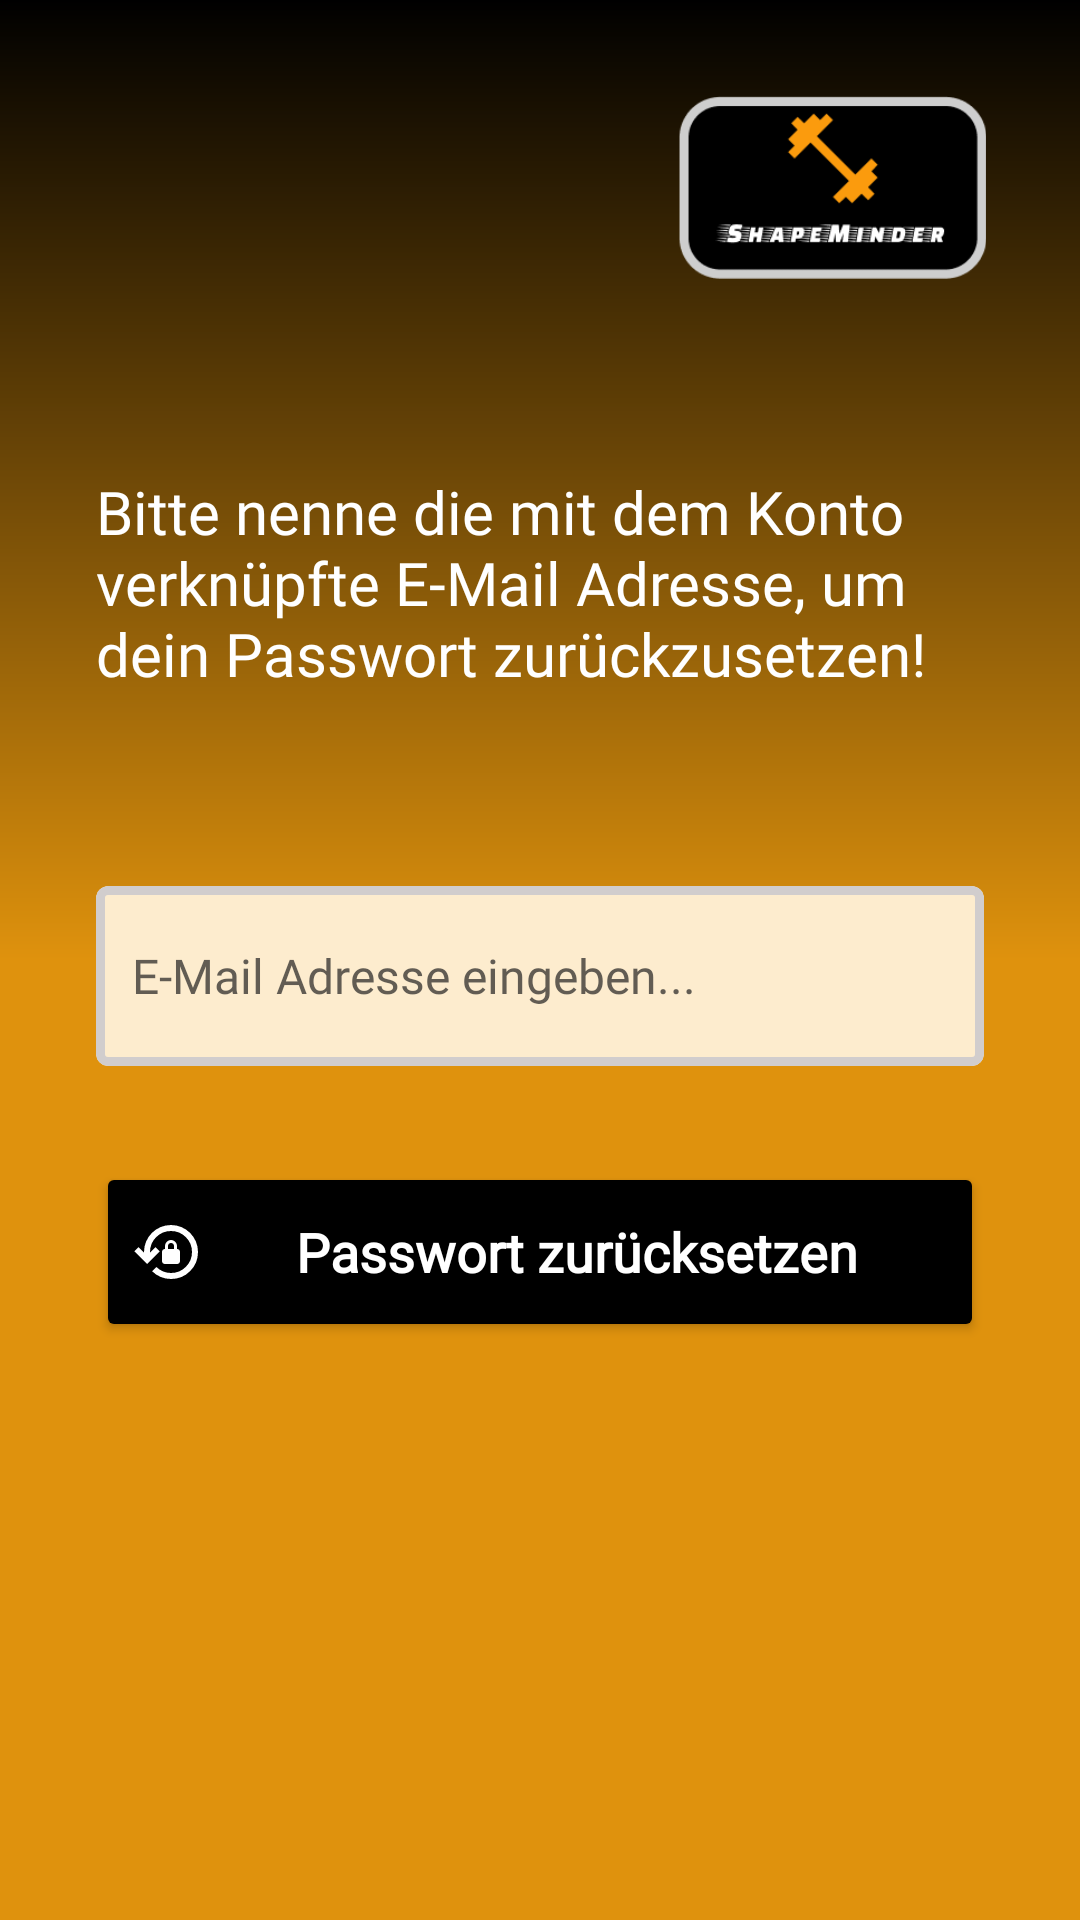

Produce the Android XML layout that renders to this screen, including the resource entries it uses.
<!-- AndroidManifest.xml: application theme Base.Theme.ShapeMinder_AppIdee -->
<!-- res/layout/fragment_forgot_password_screen.xml -->
<?xml version="1.0" encoding="utf-8"?>
<androidx.constraintlayout.widget.ConstraintLayout xmlns:android="http://schemas.android.com/apk/res/android"
    xmlns:app="http://schemas.android.com/apk/res-auto"
    xmlns:tools="http://schemas.android.com/tools"
    android:id="@+id/logInConstraintLayout"
    android:layout_width="match_parent"
    android:layout_height="match_parent"
    android:background="@drawable/gradient_colour"
    android:orientation="vertical"
    tools:context=".MainActivity">

    <TextView
        android:id="@+id/forgotPasswordScreenText"
        android:layout_width="wrap_content"
        android:layout_height="wrap_content"
        android:layout_margin="32dp"
        android:fontFamily="@font/montserrat"
        android:padding="32dp"
        android:text="@string/forgotPasswordScreenHint"
        android:textColor="@color/white"
        android:textIsSelectable="false"
        android:textSize="20dp"
        app:layout_constraintEnd_toEndOf="parent"
        app:layout_constraintStart_toStartOf="parent"
        app:layout_constraintTop_toBottomOf="@+id/appLogo" />


    <Button
        android:id="@+id/resetPasswordButton"
        style="@style/customButton"
        android:layout_width="match_parent"
        android:layout_height="60dp"
        android:layout_marginTop="32dp"
        android:layout_marginStart="32dp"
        android:layout_marginEnd="32dp"
        android:drawableLeft="@drawable/lock_reset_fill0_wght400_grad0_opsz24"
        android:text="@string/resetPasswordBtnText"
        app:cornerRadius="10dp"
        app:layout_constraintEnd_toEndOf="parent"
        app:layout_constraintHorizontal_bias="0.0"
        app:layout_constraintStart_toStartOf="parent"
        app:layout_constraintTop_toBottomOf="@+id/inputEmailCard" />

    <ImageView
        android:id="@+id/appLogo"
        android:layout_width="133dp"
        android:layout_height="61dp"
        android:layout_marginTop="32dp"
        android:layout_marginEnd="16dp"
        android:src="@drawable/applogo"
        app:layout_constraintEnd_toEndOf="parent"
        app:layout_constraintTop_toTopOf="parent" />


    <ProgressBar
        android:id="@+id/forgotPasswordProgressbar"
        android:layout_width="match_parent"
        android:layout_height="wrap_content"
        android:layout_margin="16dp"
        android:layout_marginTop="32dp"
        android:visibility="gone"
        app:layout_constraintEnd_toEndOf="parent"
        app:layout_constraintHorizontal_bias="0.498"
        app:layout_constraintStart_toStartOf="parent"
        app:layout_constraintTop_toBottomOf="@+id/inputEmailCard" />

    <com.google.android.material.card.MaterialCardView
        android:id="@+id/inputEmailCard"
        style="@style/customUserInput"
        android:layout_width="match_parent"
        android:layout_margin="32dp"
        app:cardCornerRadius="4dp"

        app:layout_constraintEnd_toEndOf="parent"
        app:layout_constraintHorizontal_bias="0.0"
        app:layout_constraintStart_toStartOf="parent"
        app:layout_constraintTop_toBottomOf="@+id/forgotPasswordScreenText"
        app:strokeWidth="3dp">

        <EditText
            android:id="@+id/inputEmail"
            android:layout_width="match_parent"
            android:layout_height="match_parent"
            android:background="@null"
            style="@style/editTextUserIntput"
            android:ems="10"
            android:fontFamily="@font/roboto"
            android:hint="@string/eMailInput"
            android:inputType="textEmailAddress"
            android:padding="12dp"
            android:textSize="16dp" />

    </com.google.android.material.card.MaterialCardView>


  


</androidx.constraintlayout.widget.ConstraintLayout>
<!-- resources referenced by this layout -->
<resources>
  <color name="black">#FF000000</color>
  <color name="white">#FFFFFFFF</color>
  <!-- drawable applogo: png bitmap (drawable, 5680 bytes) -->
  <!-- drawable arrow_back_fill0_wght400_grad0_opsz24 (drawable) -->
  <vector xmlns:android="http://schemas.android.com/apk/res/android"
      android:width="32dp"
      android:height="32dp"
      android:viewportWidth="960"
      android:viewportHeight="960">
    <path
        android:fillColor="@color/white"
        android:pathData="m313,520 l224,224 -57,56 -320,-320 320,-320 57,56 -224,224h487v80L313,520Z"/>
  </vector>
  <!-- drawable gradient_colour (drawable) -->
  <shape xmlns:android="http://schemas.android.com/apk/res/android" android:shape="rectangle" >
      <gradient
          android:startColor="#000000"
          android:foregroundTint="#D6D6D6"
          android:centerColor="#DF920D"
          android:endColor="#DF920D"
          android:angle="200"/>
  
  
  
  </shape>
  <!-- drawable lock_reset_fill0_wght400_grad0_opsz24 (drawable) -->
  <vector xmlns:android="http://schemas.android.com/apk/res/android"
      android:width="24dp"
      android:height="24dp"
      android:viewportWidth="960"
      android:viewportHeight="960">
    <path
        android:fillColor="#FFFFFF"
        android:pathData="M520,840q-74,0 -138.5,-27.5T268,737l57,-57q38,37 88,58.5T520,760q116,0 198,-82t82,-198q0,-116 -82,-198t-198,-82q-116,0 -198,82t-82,198v7l73,-73 57,56 -170,170L30,470l57,-56 73,74v-8q0,-75 28.5,-140.5t77,-114q48.5,-48.5 114,-77T520,120q75,0 140.5,28.5t114,77q48.5,48.5 77,114T880,480q0,150 -105,255T520,840ZM440,640q-17,0 -28.5,-11.5T400,600v-120q0,-17 11.5,-28.5T440,440v-40q0,-33 23.5,-56.5T520,320q33,0 56.5,23.5T600,400v40q17,0 28.5,11.5T640,480v120q0,17 -11.5,28.5T600,640L440,640ZM480,440h80v-40q0,-17 -11.5,-28.5T520,360q-17,0 -28.5,11.5T480,400v40Z"/>
  </vector>
  <string name="eMailInput">E-Mail Adresse eingeben...</string>
  <string name="forgotPasswordScreenHint">Bitte nenne die mit dem Konto verknüpfte E-Mail Adresse, um dein Passwort zurückzusetzen!</string>
  <string name="resetPasswordBtnText">Passwort zurücksetzen</string>
  <style name="customButton" parent="android:Widget.TextView">
          <item name="cornerRadius">10dp</item>
          <item name="android:backgroundTint">#000000</item>
          <item name="android:textSize">18dp</item>
          <item name="android:textColor">#FFFFFF</item>
          <item name="fontFamily">"@font/roboto"</item>
          <item name="android:textAlignment">center</item>
      </style>
  <style name="customUserInput" parent="Widget.Material3.CardView.Outlined">
          <item name="android:layout_width">260dp</item>
          <item name="android:layout_height">60dp</item>
          <item name="cardBackgroundColor">#FDECCE</item>
          <item name="strokeColor">#D1CDCD</item>
          <item name="android:fontFamily">"@font/roboto"</item>
          <item name="strokeWidth">4dp</item>
          <item name="android:paddingLeft">12dp</item>
          <item name="android:textColorHint">#434141</item>
      </style>
  <style name="editTextUserIntput" parent="TextAppearance.AppCompat">
          <item name="android:textColorHint">#B3202020</item>
          <item name="android:textColor">@color/black</item>
  
      </style>
  <style name="Base.Theme.ShapeMinder_AppIdee" parent="Theme.Material3.Light.NoActionBar">
   
          <item name="android:textColorPrimary">@color/white</item>
          <item name="android:buttonTint">@color/black</item>
          <item name="android:textColor">@color/black</item>
          <item name="android:statusBarColor">@color/black</item>
  
  
      </style>
</resources>
